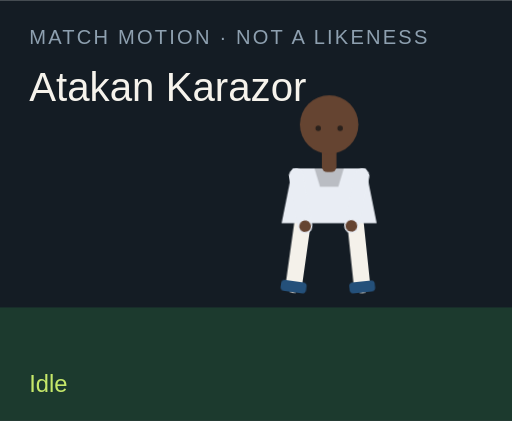
t = 0.00 s
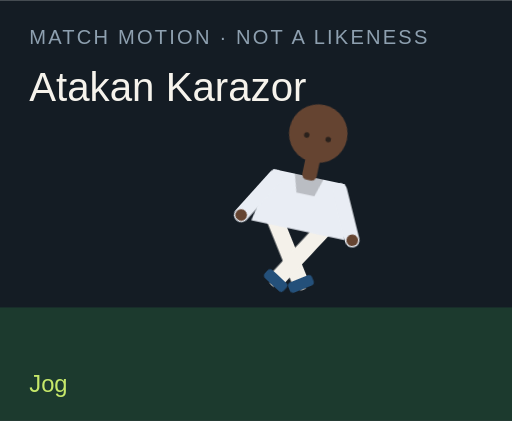
t = 1.50 s
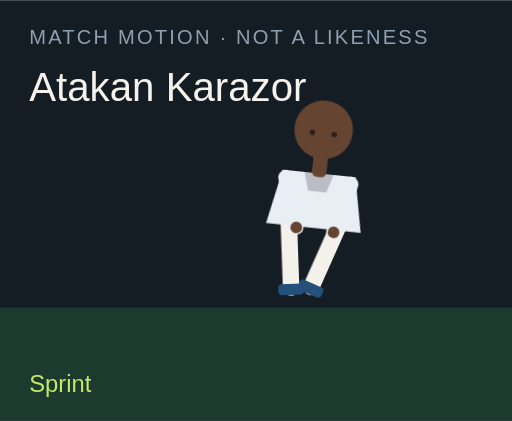
t = 3.00 s
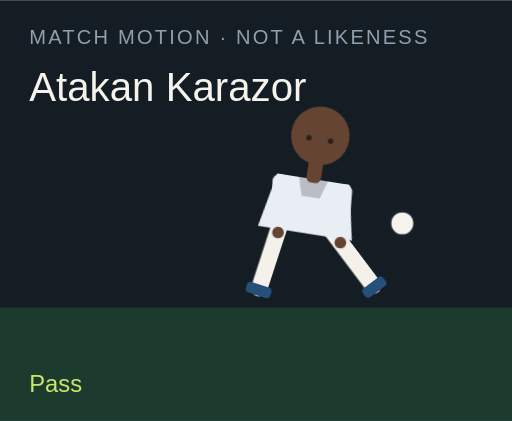
t = 4.50 s
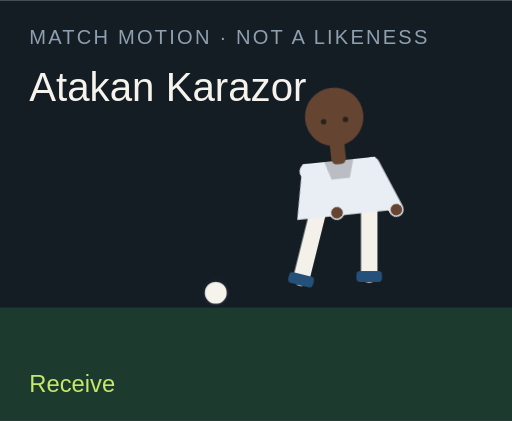
t = 6.00 s
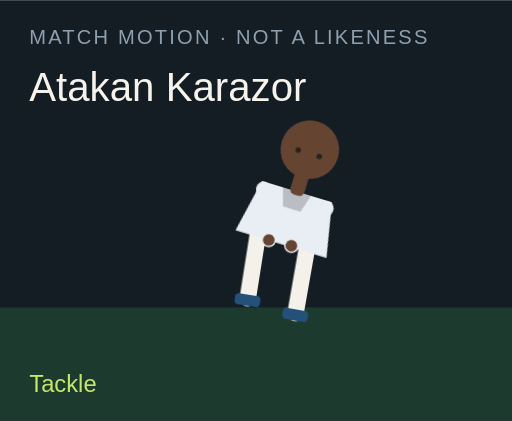
t = 7.50 s

The animated SVG that drew these frames (rendered in a browser with its animation timeline set to each time). Animation: 18 CSS @keyframes rules; one cycle of 9.00 s, repeats indefinitely.

<?xml version="1.0" encoding="UTF-8"?>
<svg xmlns="http://www.w3.org/2000/svg" viewBox="0 0 280 230" role="img">
  <style>@media (prefers-reduced-motion: reduce){animate,animateTransform{display:none}}</style>
  <rect width="280" height="230" fill="#141c24"/>
  <rect y="168" width="280" height="62" fill="#1c3a2e"/>
  <text x="16" y="24" fill="#8ea0b0" font-family="Arial,sans-serif" font-size="11" letter-spacing="1.2">MATCH MOTION · NOT A LIKENESS</text>
  <text x="16" y="55" fill="#f6f3ec" font-family="Impact,sans-serif" font-size="22">Atakan Karazor</text>
  <circle r="7" fill="#f6f3ec" stroke="#172028" stroke-width="2" id="motion-44370" cx="150" cy="160" opacity="0">
    
    
    
  </circle>
  <g transform="translate(132 40)">
    <g id="motion-44392" transform="rotate(0 48 90)">
      
      <g id="motion-44394" transform="translate(0 0)">
        
        <g transform="translate(34 78)"><g id="motion-44396" transform="rotate(8)"><path d="M0 0 V38" stroke="#f4f1ea" stroke-width="9" stroke-linecap="round"/><rect x="-7" y="36" width="14" height="6" rx="2" fill="#24507a"/></g></g>
        <g transform="translate(62 78)"><g id="motion-44398" transform="rotate(-6)"><path d="M0 0 V38" stroke="#f4f1ea" stroke-width="9" stroke-linecap="round"/><rect x="-7" y="36" width="14" height="6" rx="2" fill="#24507a"/></g></g>
        <path d="M28 52 h40 l6 30 H22 Z" fill="#e9edf4"/>
        <path d="M40 52 h16 l-3 10 H43 Z" fill="#000" opacity=".2"/>
        <g transform="translate(30 56)"><g id="motion-44400" transform="rotate(-10)"><path d="M0 0 V28" stroke="#e9edf4" stroke-width="8" stroke-linecap="round"/><circle cx="0" cy="28" r="3.2" fill="#654431"/></g></g>
        <g transform="translate(66 56)"><g id="motion-44402" transform="rotate(12)"><path d="M0 0 V28" stroke="#e9edf4" stroke-width="8" stroke-linecap="round"/><circle cx="0" cy="28" r="3.2" fill="#654431"/></g></g>
        <rect x="44" y="40" width="8" height="14" rx="3" fill="#654431"/>
        <circle cx="48" cy="28" r="16" fill="#654431"/>
        
        <circle cx="42" cy="30" r="1.5" fill="#2a211c"/><circle cx="54" cy="30" r="1.5" fill="#2a211c"/>
      </g>
    </g>
  </g>
  <text x="16" y="214" fill="#c6e86a" font-family="Arial,sans-serif" font-size="13" opacity="1" id="motion-44374">Idle</text><text x="16" y="214" fill="#c6e86a" font-family="Arial,sans-serif" font-size="13" opacity="0" id="motion-44376">Jog</text><text x="16" y="214" fill="#c6e86a" font-family="Arial,sans-serif" font-size="13" opacity="0" id="motion-44378">Sprint</text><text x="16" y="214" fill="#c6e86a" font-family="Arial,sans-serif" font-size="13" opacity="0" id="motion-44380">Dribble</text><text x="16" y="214" fill="#c6e86a" font-family="Arial,sans-serif" font-size="13" opacity="0" id="motion-44382">Pass</text><text x="16" y="214" fill="#c6e86a" font-family="Arial,sans-serif" font-size="13" opacity="0" id="motion-44384">Shoot</text><text x="16" y="214" fill="#c6e86a" font-family="Arial,sans-serif" font-size="13" opacity="0" id="motion-44386">Receive</text><text x="16" y="214" fill="#c6e86a" font-family="Arial,sans-serif" font-size="13" opacity="0" id="motion-44388">Tackle</text><text x="16" y="214" fill="#c6e86a" font-family="Arial,sans-serif" font-size="13" opacity="0" id="motion-44390">Arms wide</text>
<style>@keyframes track-44371{0%{cx:150px}11.1%{cx:156px}22.2%{cx:164px}33.300000000000004%{cx:142px}44.4%{cx:190px}55.60000000000001%{cx:250px}66.7%{cx:118px}77.8%{cx:150px}88.9%{cx:150px}100%{cx:150px}}@keyframes track-44372{0%{cy:160px}11.1%{cy:158px}22.2%{cy:154px}33.300000000000004%{cy:156px}44.4%{cy:148px}55.60000000000001%{cy:96px}66.7%{cy:160px}77.8%{cy:160px}88.9%{cy:160px}100%{cy:160px}}@keyframes track-44373{0%{opacity:0}11.1%{opacity:0}22.2%{opacity:0}33.300000000000004%{opacity:1}44.4%{opacity:1}55.60000000000001%{opacity:1}66.7%{opacity:1}77.8%{opacity:0}88.9%{opacity:0}100%{opacity:0}}@keyframes track-44375{0%{opacity:1}11.1%{opacity:0}22.2%{opacity:0}33.300000000000004%{opacity:0}44.4%{opacity:0}55.60000000000001%{opacity:0}66.7%{opacity:0}77.8%{opacity:0}88.9%{opacity:0}100%{opacity:1}}@keyframes track-44377{0%{opacity:0}11.1%{opacity:1}22.2%{opacity:0}33.300000000000004%{opacity:0}44.4%{opacity:0}55.60000000000001%{opacity:0}66.7%{opacity:0}77.8%{opacity:0}88.9%{opacity:0}100%{opacity:0}}@keyframes track-44379{0%{opacity:0}11.1%{opacity:0}22.2%{opacity:1}33.300000000000004%{opacity:0}44.4%{opacity:0}55.60000000000001%{opacity:0}66.7%{opacity:0}77.8%{opacity:0}88.9%{opacity:0}100%{opacity:0}}@keyframes track-44381{0%{opacity:0}11.1%{opacity:0}22.2%{opacity:0}33.300000000000004%{opacity:1}44.4%{opacity:0}55.60000000000001%{opacity:0}66.7%{opacity:0}77.8%{opacity:0}88.9%{opacity:0}100%{opacity:0}}@keyframes track-44383{0%{opacity:0}11.1%{opacity:0}22.2%{opacity:0}33.300000000000004%{opacity:0}44.4%{opacity:1}55.60000000000001%{opacity:0}66.7%{opacity:0}77.8%{opacity:0}88.9%{opacity:0}100%{opacity:0}}@keyframes track-44385{0%{opacity:0}11.1%{opacity:0}22.2%{opacity:0}33.300000000000004%{opacity:0}44.4%{opacity:0}55.60000000000001%{opacity:1}66.7%{opacity:0}77.8%{opacity:0}88.9%{opacity:0}100%{opacity:0}}@keyframes track-44387{0%{opacity:0}11.1%{opacity:0}22.2%{opacity:0}33.300000000000004%{opacity:0}44.4%{opacity:0}55.60000000000001%{opacity:0}66.7%{opacity:1}77.8%{opacity:0}88.9%{opacity:0}100%{opacity:0}}@keyframes track-44389{0%{opacity:0}11.1%{opacity:0}22.2%{opacity:0}33.300000000000004%{opacity:0}44.4%{opacity:0}55.60000000000001%{opacity:0}66.7%{opacity:0}77.8%{opacity:1}88.9%{opacity:0}100%{opacity:0}}@keyframes track-44391{0%{opacity:0}11.1%{opacity:0}22.2%{opacity:0}33.300000000000004%{opacity:0}44.4%{opacity:0}55.60000000000001%{opacity:0}66.7%{opacity:0}77.8%{opacity:0}88.9%{opacity:1}100%{opacity:0}}@keyframes track-44393{0%{transform:rotate(0deg)}11.1%{transform:rotate(8deg)}22.2%{transform:rotate(16deg)}33.300000000000004%{transform:rotate(6deg)}44.4%{transform:rotate(4deg)}55.60000000000001%{transform:rotate(14deg)}66.7%{transform:rotate(-6deg)}77.8%{transform:rotate(34deg)}88.9%{transform:rotate(0deg)}100%{transform:rotate(0deg)}}@keyframes track-44395{0%{transform:translate(0px,0px)}11.1%{transform:translate(0px,-3px)}22.2%{transform:translate(0px,-6px)}33.300000000000004%{transform:translate(0px,-2px)}44.4%{transform:translate(0px,2px)}55.60000000000001%{transform:translate(0px,-4px)}66.7%{transform:translate(0px,1px)}77.8%{transform:translate(0px,10px)}88.9%{transform:translate(0px,-8px)}100%{transform:translate(0px,0px)}}@keyframes track-44397{0%{transform:rotate(8deg)}11.1%{transform:rotate(-26deg)}22.2%{transform:rotate(-42deg)}33.300000000000004%{transform:rotate(-8deg)}44.4%{transform:rotate(6deg)}55.60000000000001%{transform:rotate(12deg)}66.7%{transform:rotate(20deg)}77.8%{transform:rotate(-8deg)}88.9%{transform:rotate(-8deg)}100%{transform:rotate(8deg)}}@keyframes track-44399{0%{transform:rotate(-6deg)}11.1%{transform:rotate(24deg)}22.2%{transform:rotate(38deg)}33.300000000000004%{transform:rotate(18deg)}44.4%{transform:rotate(-38deg)}55.60000000000001%{transform:rotate(-54deg)}66.7%{transform:rotate(6deg)}77.8%{transform:rotate(-22deg)}88.9%{transform:rotate(8deg)}100%{transform:rotate(-6deg)}}@keyframes track-44401{0%{transform:rotate(-10deg)}11.1%{transform:rotate(24deg)}22.2%{transform:rotate(36deg)}33.300000000000004%{transform:rotate(-18deg)}44.4%{transform:rotate(10deg)}55.60000000000001%{transform:rotate(-24deg)}66.7%{transform:rotate(-30deg)}77.8%{transform:rotate(12deg)}88.9%{transform:rotate(-58deg)}100%{transform:rotate(-10deg)}}@keyframes track-44403{0%{transform:rotate(12deg)}11.1%{transform:rotate(-20deg)}22.2%{transform:rotate(-32deg)}33.300000000000004%{transform:rotate(14deg)}44.4%{transform:rotate(-26deg)}55.60000000000001%{transform:rotate(18deg)}66.7%{transform:rotate(-22deg)}77.8%{transform:rotate(-6deg)}88.9%{transform:rotate(58deg)}100%{transform:rotate(12deg)}}@media(prefers-reduced-motion:no-preference){#motion-44370{animation:track-44371 9s linear infinite both,track-44372 9s linear infinite both,track-44373 9s steps(1,end) infinite both}#motion-44374{animation:track-44375 9s steps(1,end) infinite both}#motion-44376{animation:track-44377 9s steps(1,end) infinite both}#motion-44378{animation:track-44379 9s steps(1,end) infinite both}#motion-44380{animation:track-44381 9s steps(1,end) infinite both}#motion-44382{animation:track-44383 9s steps(1,end) infinite both}#motion-44384{animation:track-44385 9s steps(1,end) infinite both}#motion-44386{animation:track-44387 9s steps(1,end) infinite both}#motion-44388{animation:track-44389 9s steps(1,end) infinite both}#motion-44390{animation:track-44391 9s steps(1,end) infinite both}#motion-44392{animation:track-44393 9s linear infinite both}#motion-44394{animation:track-44395 9s linear infinite both}#motion-44396{animation:track-44397 9s linear infinite both}#motion-44398{animation:track-44399 9s linear infinite both}#motion-44400{animation:track-44401 9s linear infinite both}#motion-44402{animation:track-44403 9s linear infinite both}}</style></svg>
